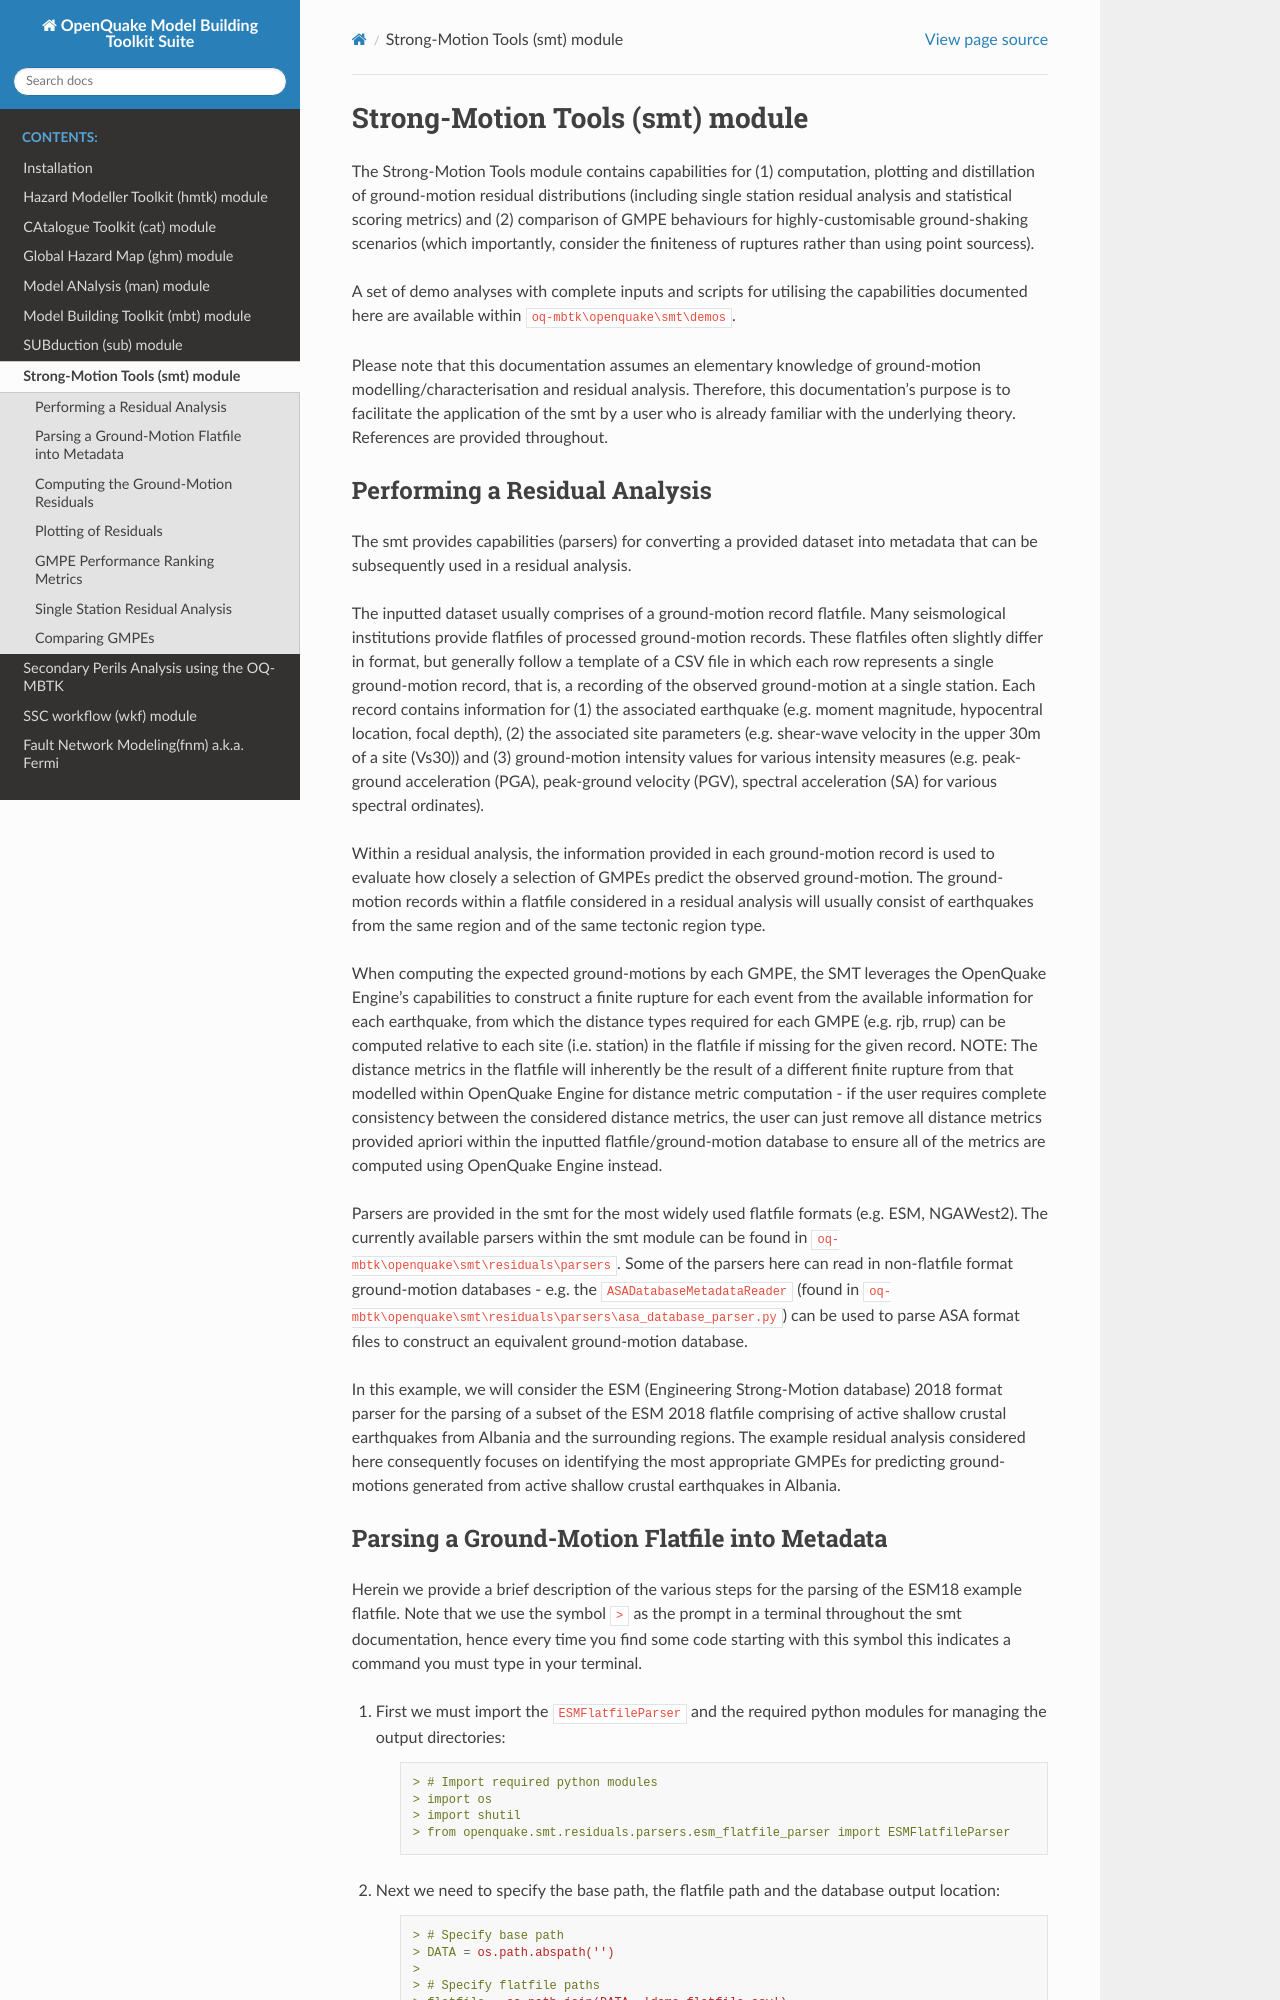

repository: GEMScienceTools/oq-mbtk · page: contents/smt.html · generator: jekyll

Strong-Motion Tools (smt) module
################################

The :index:`Strong-Motion Tools` module contains capabilities for (1) computation, plotting and distillation of ground-motion residual distributions (including single station residual analysis and statistical scoring metrics) and (2) comparison of GMPE behaviours for highly-customisable ground-shaking scenarios (which importantly, consider the finiteness of ruptures rather than using point sourcess).

A set of demo analyses with complete inputs and scripts for utilising the capabilities documented here are available within ``oq-mbtk\openquake\smt\demos``.

Please note that this documentation assumes an elementary knowledge of ground-motion modelling/characterisation and residual analysis. Therefore, this documentation's purpose is to facilitate the application of the smt by a user who is already familiar with the underlying theory. References are provided throughout.
